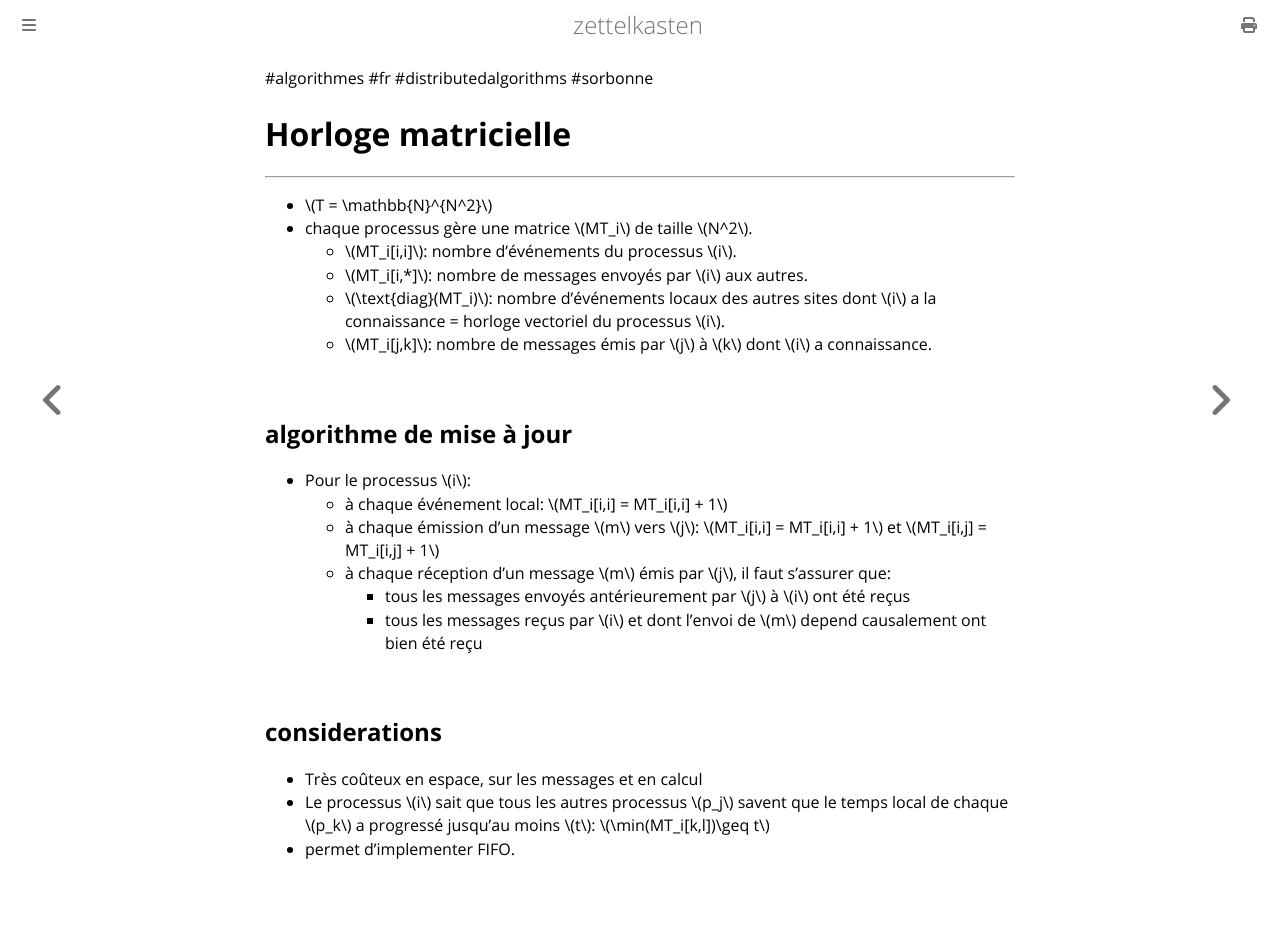

repository: aliasgwynplaine/z · page: 2b4b4-matrix-clock.html · generator: mdbook

#algorithmes #fr #distributedalgorithms #sorbonne
# Horloge matricielle
---
+ \\(T = \mathbb{N}^{N^2}\\)
+ chaque processus gère une matrice \\(MT_i\\) de taille \\(N^2\\).
	+ \\(MT_i[i,i]\\): nombre d'événements du processus \\(i\\).
	+ \\(MT_i[i,*]\\): nombre de messages envoyés par \\(i\\) aux autres.
	+ \\(\text{diag}(MT_i)\\): nombre d'événements locaux des autres sites dont \\(i\\) a la connaissance = horloge vectoriel du processus \\(i\\).
	+ \\(MT_i[j,k]\\): nombre de messages émis par \\(j\\) à \\(k\\) dont \\(i\\) a connaissance.
## algorithme de mise à jour
+ Pour le processus \\(i\\):
	+ à chaque événement local:
		\\(MT_i[i,i] = MT_i[i,i] + 1\\)
	+ à chaque émission d'un message \\(m\\) vers \\(j\\):
		\\(MT_i[i,i] = MT_i[i,i] + 1\\) et \\(MT_i[i,j] = MT_i[i,j] + 1\\)
	+ à chaque réception d'un message \\(m\\) émis par \\(j\\), il faut s'assurer que:
		+ tous les messages envoyés antérieurement par \\(j\\) à \\(i\\) ont été reçus
		+ tous les messages reçus par \\(i\\) et dont l'envoi de \\(m\\) depend causalement ont bien été reçu
## considerations
+ Très coûteux en espace, sur les messages et en calcul
+ Le processus \\(i\\) sait que tous les autres processus \\(p_j\\) savent que le temps local de chaque \\(p_k\\) a progressé jusqu'au moins \\(t\\): \\(\min(MT_i[k,l])\geq t\\)
+ permet d'implementer FIFO.
